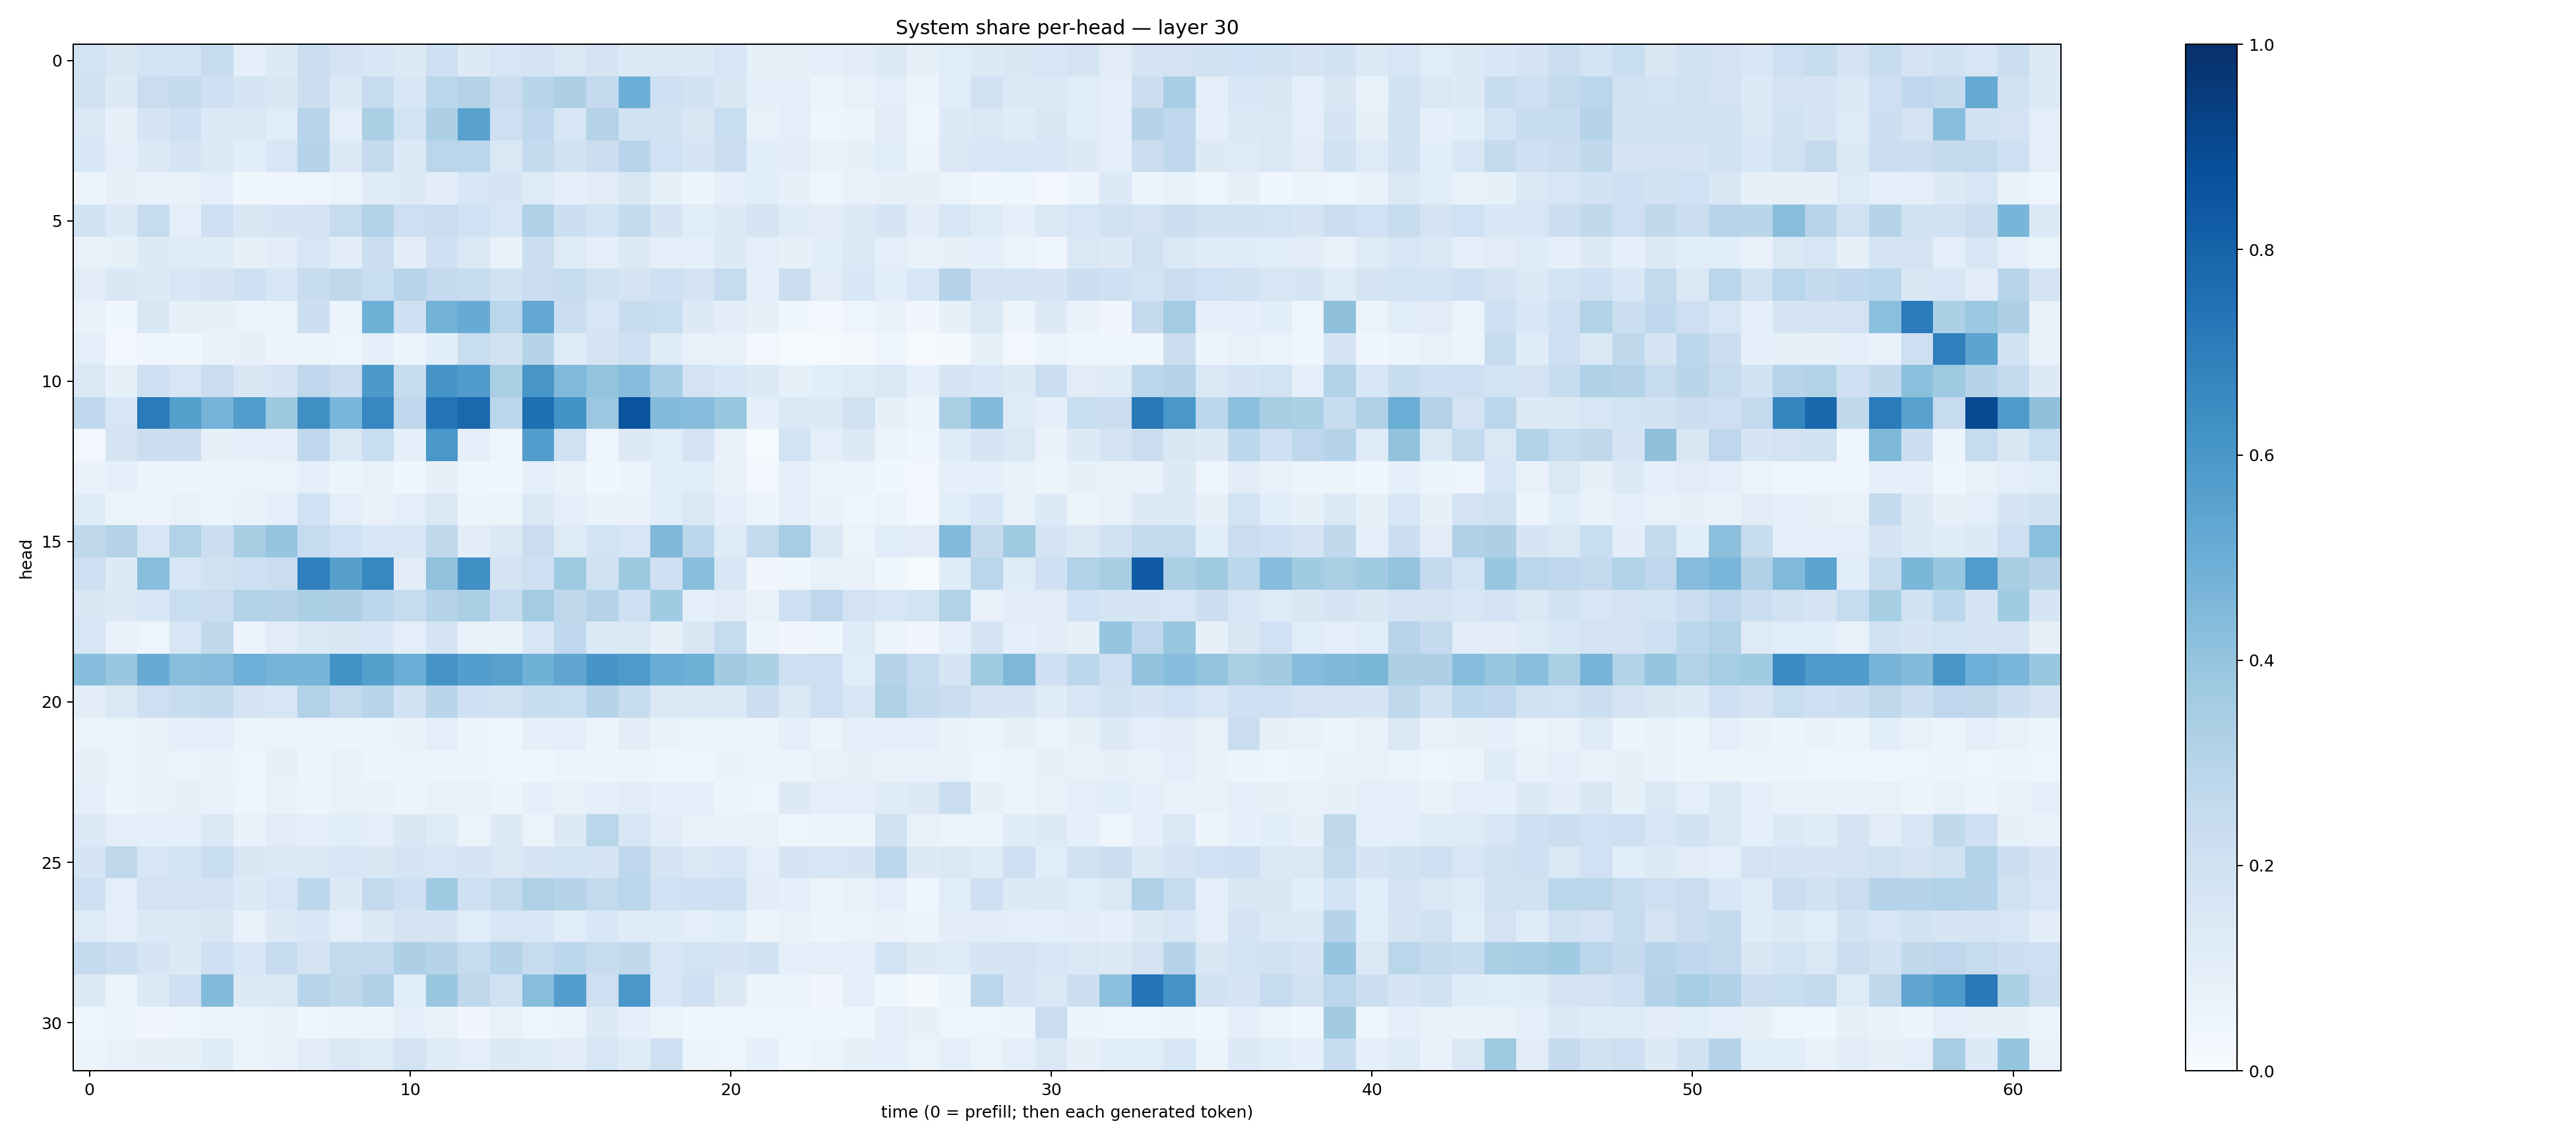

The table this chart was drawn from, first rows:
0.18707034, 0.15102784, 0.1862011, 0.18361813, 0.24886718, 0.09190688, 0.12508158, 0.22217038, 0.17453651, 0.15577199, 0.13197163, 0.20379467, 0.1264409, 0.15809113, 0.17542204, 0.14596479, 0.17308874, 0.13334484, 0.14004812, 0.13541536, 0.15690632, 0.08399396, 0.08574085, 0.08989864
0.1963, 0.1311, 0.2304, 0.2553, 0.2032, 0.1683, 0.1486, 0.2226, 0.1385, 0.2486, 0.1535, 0.2889, 0.3055, 0.227, 0.2926, 0.3281, 0.2508, 0.4991, 0.2081, 0.1887, 0.1522, 0.09329, 0.09856, 0.05558
0.1466, 0.08382, 0.1708, 0.205, 0.1397, 0.1372, 0.1152, 0.2934, 0.09479, 0.3323, 0.1842, 0.3258, 0.5583, 0.2127, 0.2661, 0.1572, 0.3051, 0.1921, 0.1942, 0.1492, 0.233, 0.07541, 0.09534, 0.04826
0.155, 0.09336, 0.1401, 0.1697, 0.1402, 0.1068, 0.1591, 0.2974, 0.1402, 0.2522, 0.1345, 0.2845, 0.2819, 0.1464, 0.2534, 0.188, 0.2245, 0.2963, 0.201, 0.1672, 0.2203, 0.1079, 0.1031, 0.0706
0.05487, 0.0801, 0.07162, 0.07437, 0.09838, 0.03804, 0.03787, 0.04473, 0.06316, 0.1208, 0.1321, 0.1023, 0.1638, 0.1644, 0.1215, 0.09147, 0.112, 0.1496, 0.08497, 0.05226, 0.08942, 0.1066, 0.07875, 0.04854
0.1886, 0.1364, 0.2453, 0.09965, 0.2118, 0.1509, 0.1647, 0.1742, 0.2473, 0.3091, 0.2141, 0.2243, 0.2003, 0.1632, 0.3188, 0.2163, 0.187, 0.255, 0.1687, 0.1163, 0.1309, 0.1776, 0.1189, 0.1105
0.07754, 0.08215, 0.1263, 0.1192, 0.1211, 0.08498, 0.1024, 0.1568, 0.1023, 0.2235, 0.1025, 0.2101, 0.1459, 0.07758, 0.2206, 0.1235, 0.09806, 0.1281, 0.09801, 0.08971, 0.1292, 0.09386, 0.08156, 0.1092
0.1132, 0.1512, 0.1279, 0.1619, 0.1652, 0.2071, 0.1632, 0.2411, 0.2729, 0.233, 0.2952, 0.252, 0.2366, 0.1891, 0.2273, 0.2369, 0.197, 0.1726, 0.2075, 0.1769, 0.2465, 0.0888, 0.224, 0.1096
0.06882, 0.03812, 0.1507, 0.08547, 0.08569, 0.06605, 0.06634, 0.2178, 0.06226, 0.4909, 0.2044, 0.4782, 0.5107, 0.2882, 0.5288, 0.2245, 0.1617, 0.2355, 0.2325, 0.1309, 0.1018, 0.08513, 0.03631, 0.02832
0.09403, 0.02709, 0.04065, 0.03584, 0.06703, 0.07931, 0.06009, 0.05298, 0.04698, 0.08935, 0.0592, 0.1071, 0.2307, 0.1883, 0.2989, 0.1229, 0.1722, 0.2104, 0.1196, 0.07659, 0.07756, 0.02978, 0.0149, 0.0145
0.1436, 0.08422, 0.2055, 0.1569, 0.2274, 0.1494, 0.1675, 0.2766, 0.2255, 0.5936, 0.2458, 0.609, 0.5796, 0.3388, 0.6023, 0.4467, 0.4015, 0.4299, 0.3453, 0.1826, 0.1558, 0.1303, 0.08237, 0.1075
0.2694, 0.1615, 0.7083, 0.5627, 0.4746, 0.5723, 0.3786, 0.6335, 0.4624, 0.6643, 0.2674, 0.739, 0.7831, 0.2861, 0.7551, 0.6173, 0.3823, 0.8608, 0.4403, 0.4309, 0.3874, 0.09149, 0.1389, 0.1253
0.02948, 0.1735, 0.2232, 0.22, 0.08418, 0.08905, 0.09675, 0.2664, 0.1465, 0.2329, 0.09132, 0.6015, 0.09358, 0.04799, 0.5725, 0.1984, 0.04814, 0.1256, 0.1171, 0.1808, 0.06916, 0.01445, 0.1875, 0.09677
0.0677, 0.0882, 0.06121, 0.05383, 0.05699, 0.06256, 0.06638, 0.09248, 0.05947, 0.07491, 0.04228, 0.07909, 0.04421, 0.03846, 0.09973, 0.07543, 0.03587, 0.05321, 0.1056, 0.1147, 0.0765, 0.03056, 0.0926, 0.06163
0.1188, 0.05306, 0.05844, 0.07743, 0.05987, 0.07249, 0.09838, 0.2004, 0.09869, 0.07593, 0.09413, 0.1472, 0.0509, 0.06072, 0.1463, 0.09224, 0.06856, 0.06649, 0.1075, 0.1475, 0.0887, 0.0527, 0.09963, 0.06796
0.265, 0.3085, 0.1619, 0.3145, 0.2157, 0.3424, 0.3949, 0.2462, 0.2007, 0.1553, 0.1565, 0.2723, 0.1042, 0.139, 0.2301, 0.1217, 0.1843, 0.1571, 0.4528, 0.2786, 0.1225, 0.2576, 0.3485, 0.1456
0.2121, 0.1299, 0.4274, 0.1639, 0.1943, 0.2104, 0.2221, 0.691, 0.5607, 0.6666, 0.1102, 0.4073, 0.6299, 0.172, 0.2116, 0.3749, 0.1987, 0.3775, 0.2103, 0.4261, 0.1587, 0.03388, 0.03706, 0.07666
0.1502, 0.1275, 0.1538, 0.2343, 0.2196, 0.3155, 0.3009, 0.3348, 0.3248, 0.2801, 0.2474, 0.2971, 0.3379, 0.2477, 0.3557, 0.2721, 0.3068, 0.2113, 0.3665, 0.0934, 0.1131, 0.07112, 0.2054, 0.2746
0.1596, 0.07386, 0.0477, 0.1627, 0.2618, 0.0547, 0.1101, 0.1403, 0.1491, 0.1538, 0.09423, 0.1765, 0.07252, 0.07373, 0.1544, 0.2679, 0.1368, 0.1419, 0.07996, 0.1513, 0.2443, 0.05367, 0.0333, 0.03769
0.4306, 0.388, 0.5091, 0.4285, 0.4345, 0.4955, 0.4708, 0.4693, 0.6224, 0.5654, 0.5007, 0.6114, 0.5669, 0.5554, 0.4849, 0.5314, 0.6081, 0.5883, 0.5076, 0.4896, 0.3616, 0.3298, 0.2099, 0.2118
0.103, 0.1439, 0.211, 0.2406, 0.2529, 0.1733, 0.1626, 0.3144, 0.2584, 0.2938, 0.1886, 0.2894, 0.2054, 0.1971, 0.2421, 0.2339, 0.2989, 0.2412, 0.1424, 0.1418, 0.1385, 0.2265, 0.1481, 0.2141
0.06535, 0.06193, 0.06662, 0.08991, 0.09654, 0.06539, 0.06482, 0.06564, 0.05868, 0.05536, 0.06739, 0.1014, 0.05459, 0.04621, 0.08854, 0.09611, 0.05565, 0.1021, 0.06933, 0.0565, 0.06375, 0.05773, 0.08606, 0.05678
0.07982, 0.06569, 0.07175, 0.06468, 0.06818, 0.04871, 0.08129, 0.06124, 0.07227, 0.06027, 0.05154, 0.06054, 0.06191, 0.04684, 0.03843, 0.05686, 0.05614, 0.05092, 0.04764, 0.04833, 0.0693, 0.056, 0.06122, 0.07212
0.0887, 0.05936, 0.06729, 0.07964, 0.07449, 0.04863, 0.07126, 0.06133, 0.07729, 0.07547, 0.06206, 0.07737, 0.0705, 0.05486, 0.08676, 0.07792, 0.09017, 0.1113, 0.08767, 0.08908, 0.05643, 0.05037, 0.128, 0.0974
0.1384, 0.09426, 0.08988, 0.09553, 0.1479, 0.06919, 0.1124, 0.09364, 0.1068, 0.09418, 0.1492, 0.1237, 0.06618, 0.1298, 0.0659, 0.128, 0.2889, 0.1593, 0.1046, 0.07603, 0.06838, 0.07156, 0.04203, 0.05501
0.1648, 0.271, 0.1575, 0.1869, 0.2317, 0.1521, 0.1379, 0.1474, 0.1621, 0.1512, 0.1797, 0.1566, 0.1644, 0.1468, 0.1701, 0.1867, 0.1705, 0.2767, 0.1755, 0.1437, 0.1559, 0.1005, 0.1709, 0.1594
0.2076, 0.09965, 0.1832, 0.1825, 0.1804, 0.1356, 0.1609, 0.281, 0.1311, 0.2589, 0.2043, 0.3647, 0.2065, 0.2608, 0.321, 0.302, 0.2609, 0.2882, 0.2008, 0.2085, 0.2102, 0.1022, 0.08985, 0.05738
0.1229, 0.1009, 0.1392, 0.1254, 0.152, 0.07767, 0.1287, 0.1538, 0.1014, 0.1362, 0.1775, 0.1717, 0.1165, 0.1576, 0.1579, 0.1151, 0.1543, 0.1208, 0.1197, 0.09579, 0.1079, 0.05511, 0.07303, 0.05085
0.2558, 0.225, 0.1678, 0.1296, 0.206, 0.1531, 0.2475, 0.1724, 0.2583, 0.2616, 0.3276, 0.3005, 0.2433, 0.3022, 0.2423, 0.281, 0.2413, 0.265, 0.1598, 0.1871, 0.1649, 0.1879, 0.08967, 0.09866
0.1291, 0.06346, 0.138, 0.2088, 0.4406, 0.1268, 0.1436, 0.2953, 0.2704, 0.3192, 0.1165, 0.3842, 0.2733, 0.1981, 0.4294, 0.569, 0.2133, 0.5988, 0.1619, 0.2088, 0.1315, 0.05924, 0.05127, 0.03429
0.04399, 0.05764, 0.03392, 0.0449, 0.05704, 0.05141, 0.0674, 0.04294, 0.05639, 0.05099, 0.08821, 0.07478, 0.03345, 0.07679, 0.04893, 0.05905, 0.1275, 0.08964, 0.06554, 0.0418, 0.03952, 0.0489, 0.04819, 0.0397
0.06083, 0.07123, 0.07826, 0.0837, 0.1194, 0.05286, 0.06756, 0.1112, 0.139, 0.122, 0.1808, 0.1199, 0.09376, 0.127, 0.1196, 0.104, 0.1626, 0.1208, 0.2076, 0.06558, 0.05071, 0.08667, 0.04268, 0.0537
